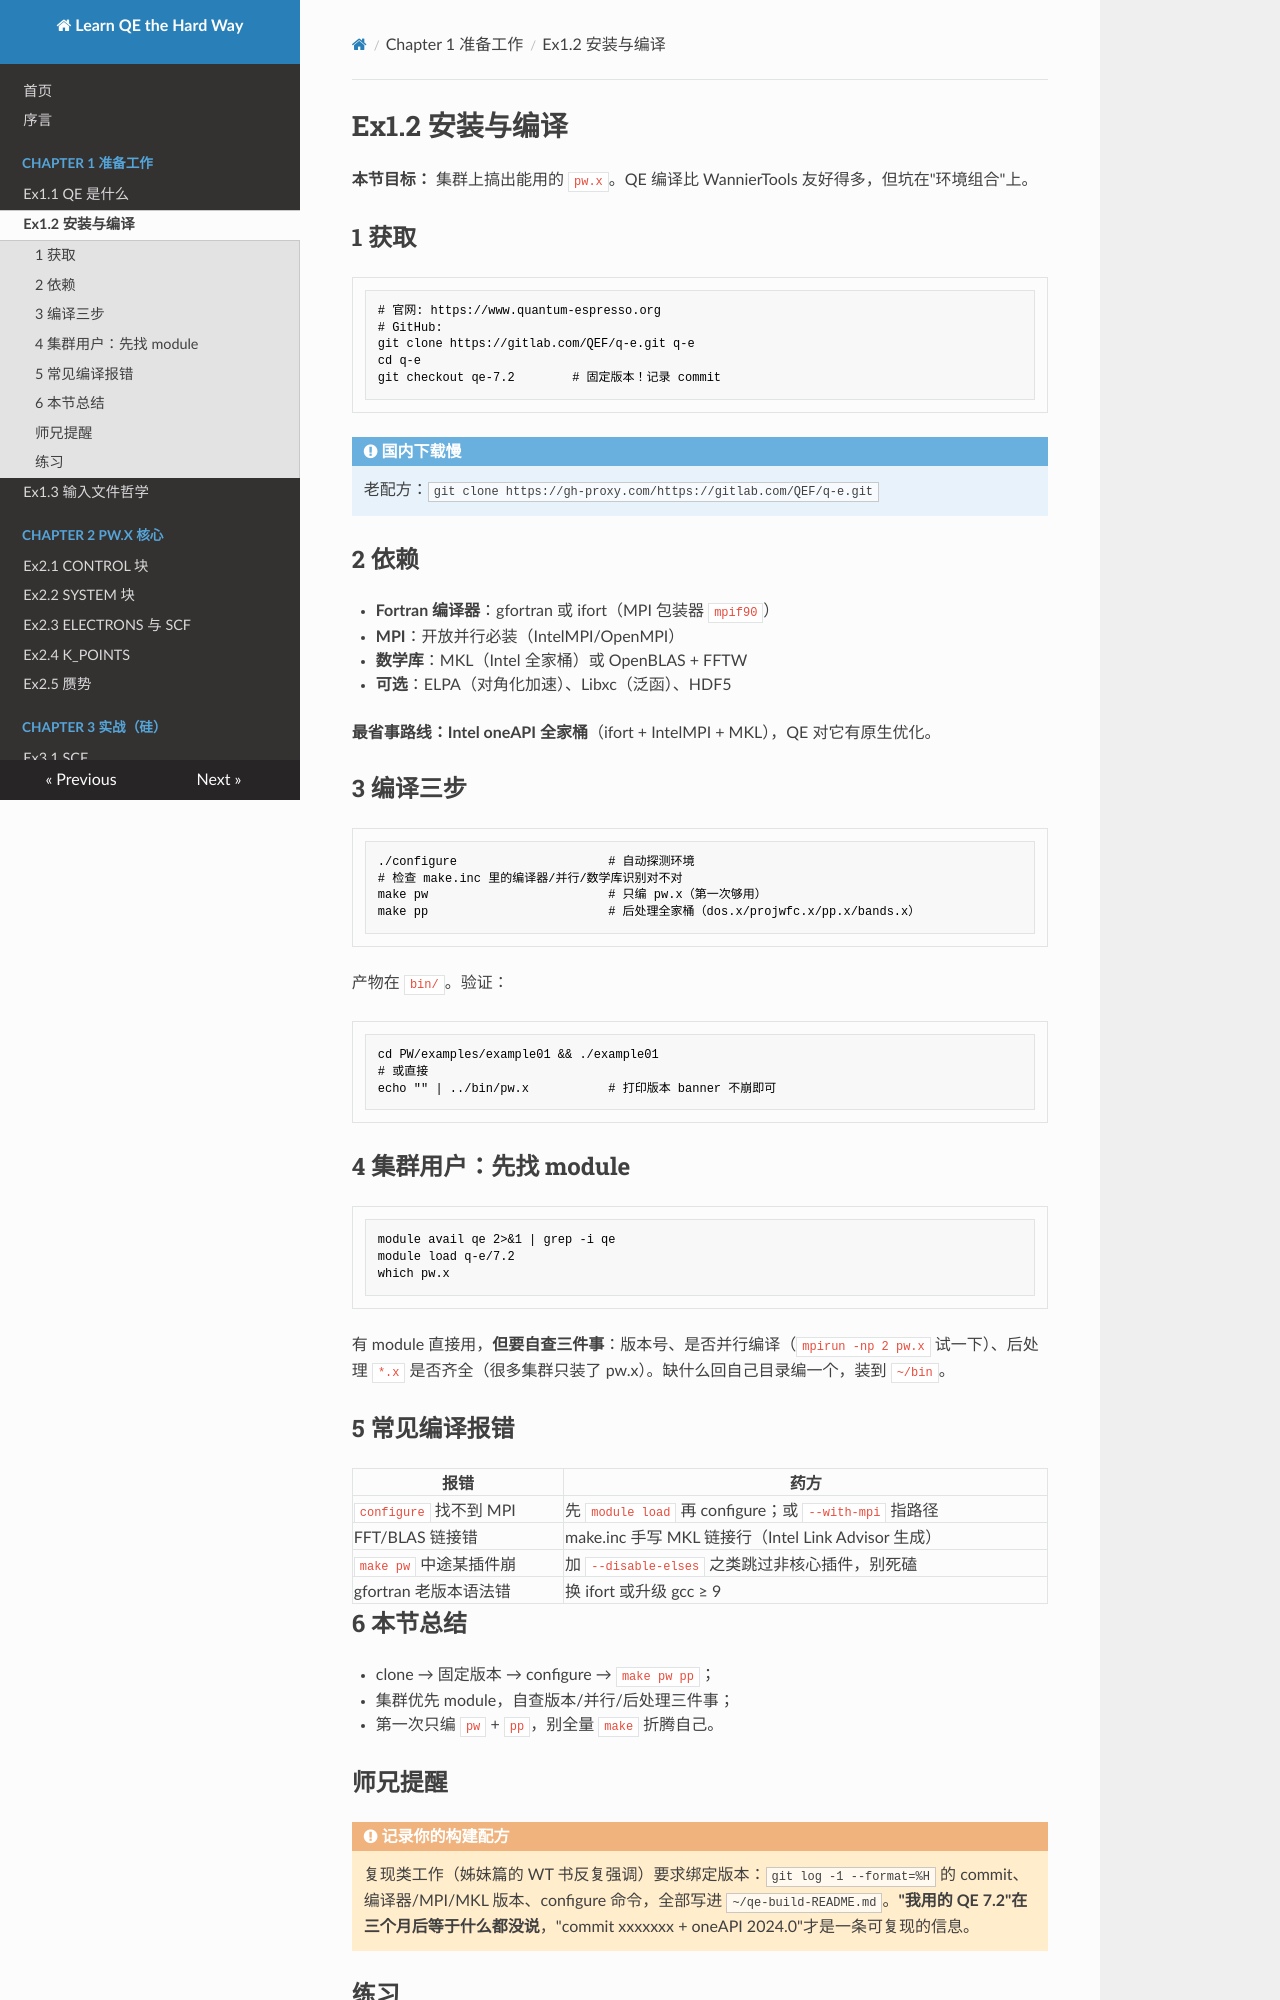

repository: pauli589/Learn-QE-the-Hard-Way · page: ch01/ex1-2/index.html · generator: mkdocs

# Ex1.2 安装与编译

**本节目标：** 集群上搞出能用的 `pw.x`。QE 编译比 WannierTools 友好得多，但坑在"环境组合"上。

## 1 获取

```bash
# 官网: https://www.quantum-espresso.org
# GitHub:
git clone https://gitlab.com/QEF/q-e.git q-e
cd q-e
git checkout qe-7.2        # 固定版本！记录 commit
```

!!! note "国内下载慢"

    老配方：`git clone https://gh-proxy.com/https://gitlab.com/QEF/q-e.git`

## 2 依赖

- **Fortran 编译器**：gfortran 或 ifort（MPI 包装器 `mpif90`）
- **MPI**：开放并行必装（IntelMPI/OpenMPI）
- **数学库**：MKL（Intel 全家桶）或 OpenBLAS + FFTW
- **可选**：ELPA（对角化加速）、Libxc（泛函）、HDF5

**最省事路线：Intel oneAPI 全家桶**（ifort + IntelMPI + MKL），QE 对它有原生优化。

## 3 编译三步

```bash
./configure                     # 自动探测环境
# 检查 make.inc 里的编译器/并行/数学库识别对不对
make pw                         # 只编 pw.x（第一次够用）
make pp                         # 后处理全家桶（dos.x/projwfc.x/pp.x/bands.x）
```

产物在 `bin/`。验证：

```bash
cd PW/examples/example01 && ./example01
# 或直接
echo "" | ../bin/pw.x           # 打印版本 banner 不崩即可
```

## 4 集群用户：先找 module

```bash
module avail qe 2>&1 | grep -i qe
module load q-e/7.2
which pw.x
```

有 module 直接用，**但要自查三件事**：版本号、是否并行编译（`mpirun -np 2 pw.x` 试一下）、后处理 `*.x` 是否齐全（很多集群只装了 pw.x）。缺什么回自己目录编一个，装到 `~/bin`。

## 5 常见编译报错

| 报错 | 药方 |
|---|---|
| `configure` 找不到 MPI | 先 `module load` 再 configure；或 `--with-mpi` 指路径 |
| FFT/BLAS 链接错 | make.inc 手写 MKL 链接行（Intel Link Advisor 生成） |
| `make pw` 中途某插件崩 | 加 `--disable-elses` 之类跳过非核心插件，别死磕 |
| gfortran 老版本语法错 | 换 ifort 或升级 gcc ≥ 9 |

## 6 本节总结

- clone → 固定版本 → configure → `make pw pp`；
- 集群优先 module，自查版本/并行/后处理三件事；
- 第一次只编 `pw` + `pp`，别全量 `make` 折腾自己。
